Run: headless pygame with SDL's dummy video driver; simulated clock (each Clock.tick advances the game by its frame time, no real sleeping); random seed 0; keys injected as events and as key.get_pressed() state; no mouse input.
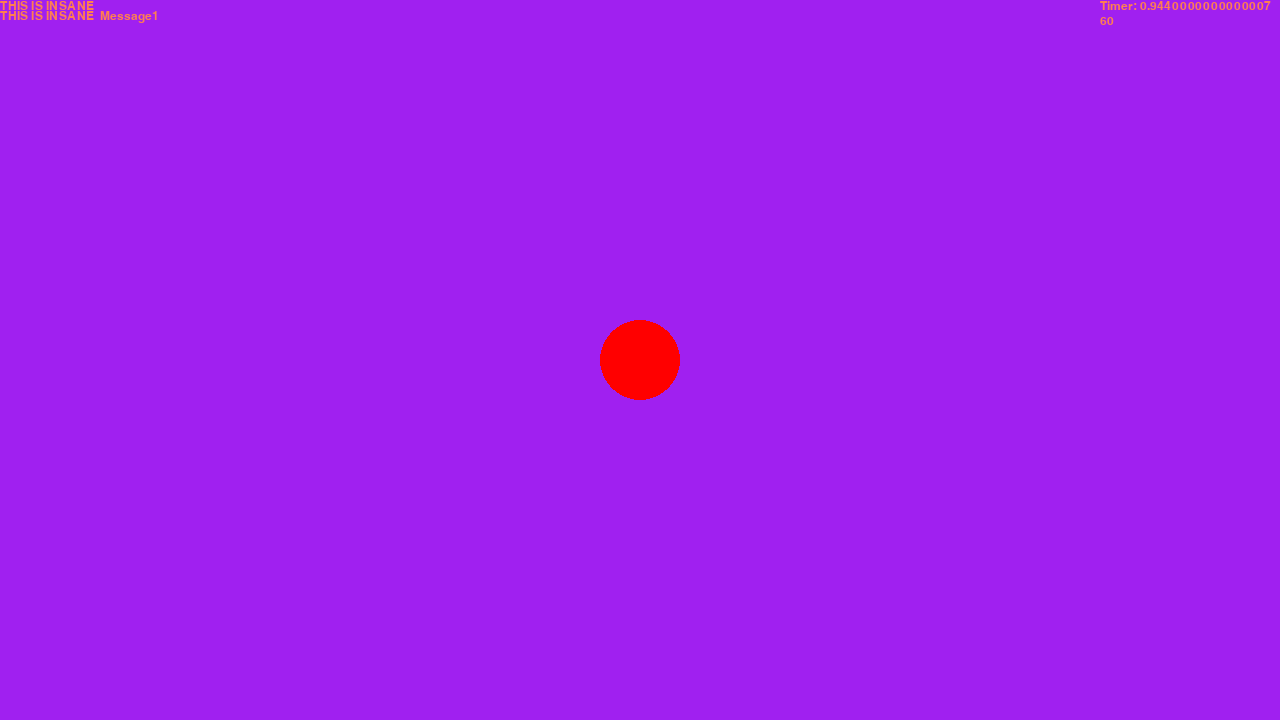
Frame 1 of 4 · flips 1–60 · no input
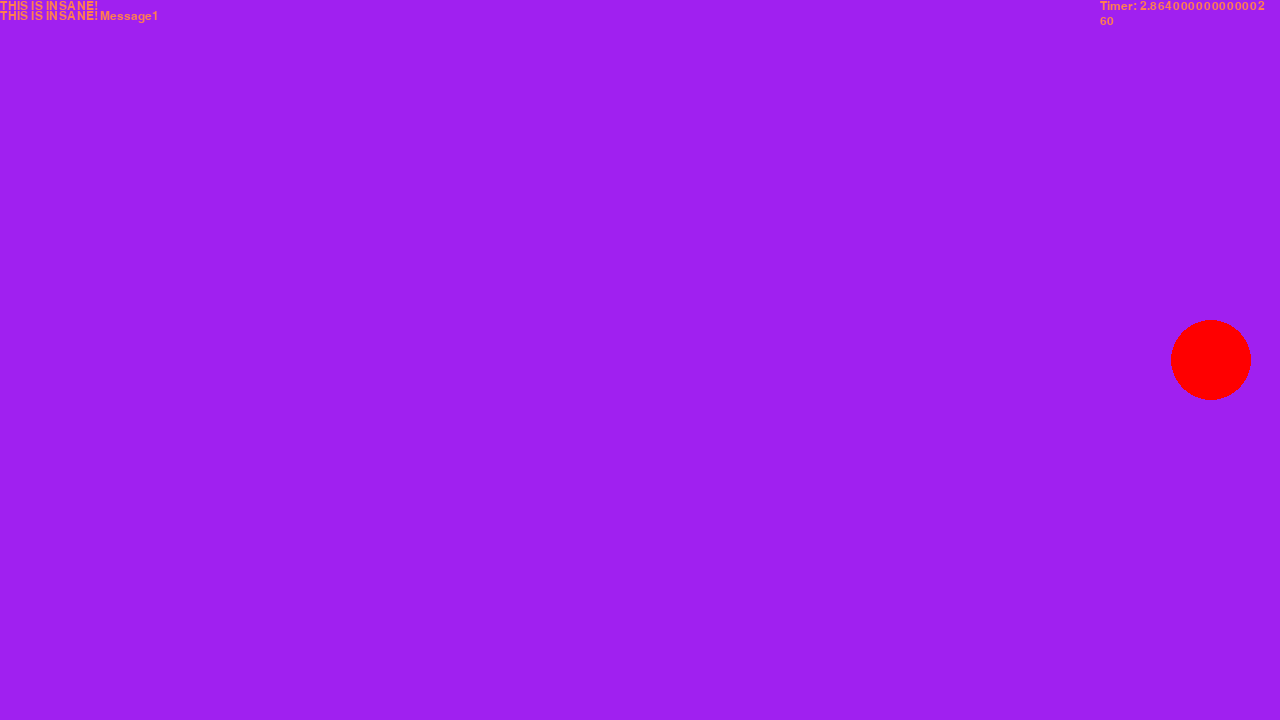
Frame 2 of 4 · flips 61–180 · tapped SPACE, RETURN · held RIGHT (→), D
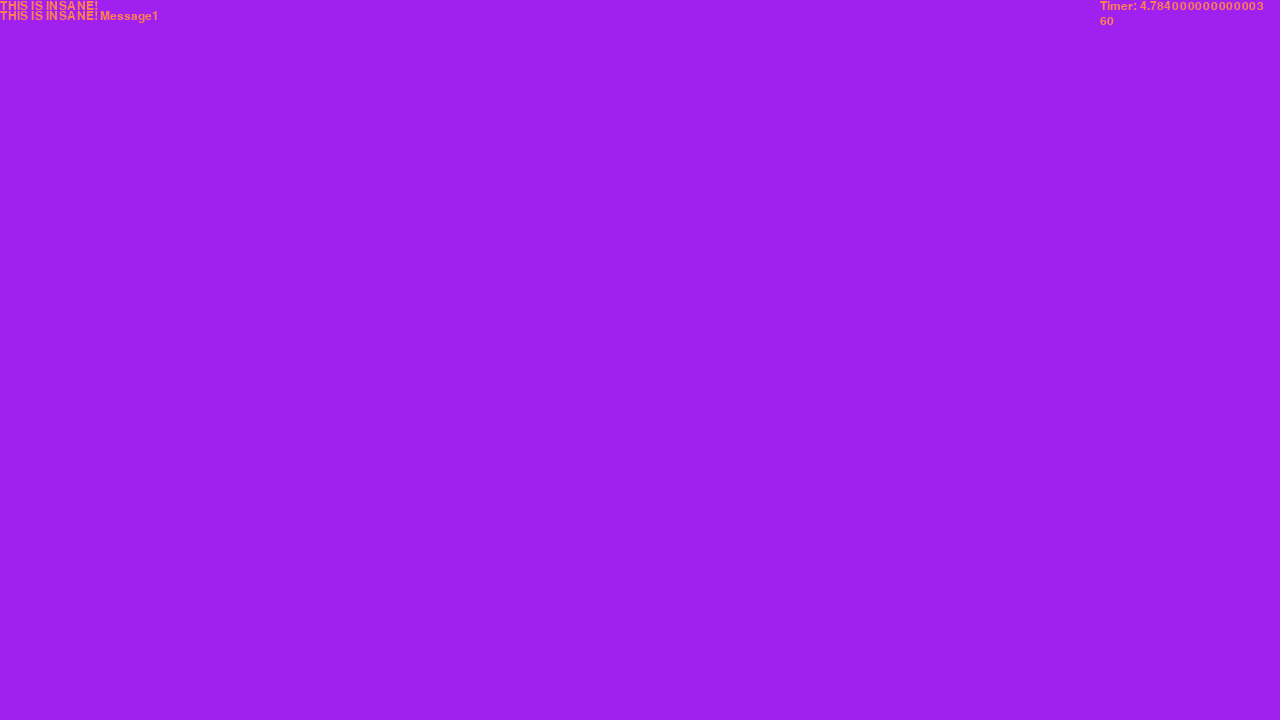
Frame 3 of 4 · flips 181–300 · held DOWN (↓), S
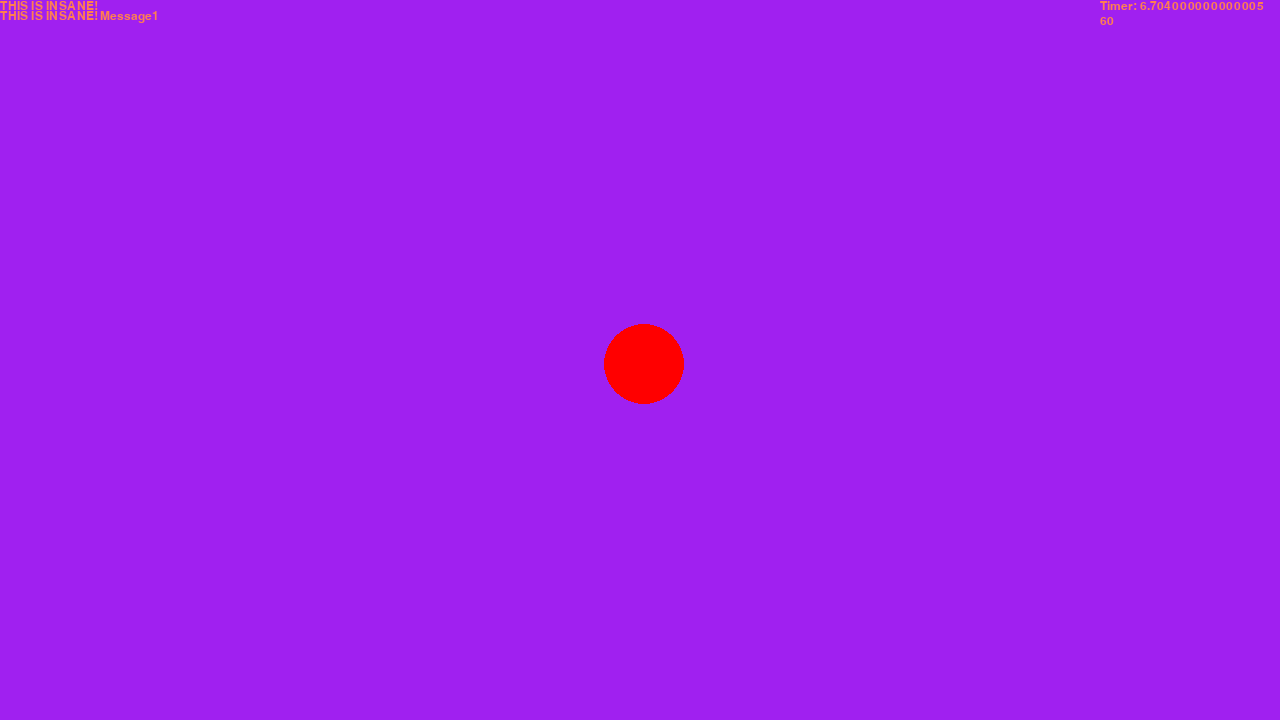
Frame 4 of 4 · flips 301–420 · held LEFT (←), A, UP (↑), W

The pygame program that drew these frames:

# Example file showing a circle moving on screen
import math
import pygame

# pygame setup
pygame.init()
screen = pygame.display.set_mode((1280, 720))
font = pygame.font.SysFont("Arial", 18)
clock = pygame.time.Clock()
running = True
dt = 0
timer = 0

counter = 0
text = "Message 1 : this is the first message"
messages = ["Message1", "Message 2", "message 3"]
done = False
active_message = 0
current_message = messages[active_message]

player_pos = pygame.Vector2(screen.get_width() / 2, screen.get_height() / 2)


def show_text(text, location):
    display_text = text
    text_location = pygame.Vector2(location)
    display_text = font.render(text, True, pygame.Color("coral"))
    # return display_text
    screen.blit(display_text, (text_location.x, text_location.y))


def scroll_text(text, location, timer, speed):  # THe time is
    display_text = text
    text_location = pygame.Vector2(location)
    counter = 0
    timing = timer
    counter += math.floor(timing * speed)
    if counter >= len(display_text):
        # counter = 0
        global done
        done = True

    show_text(display_text[0:counter], (text_location.x, text_location.y))


while running:
    # fill the screen with a color to wipe away anything from last frame
    screen.fill("purple")
    text = "bruh"
    timer += dt


    scroll_text("THIS IS INSANE!", (0, 0), timer, 15)
    scroll_text("THIS IS INSANE!", (0, 10), timer, 15)

    show_text(str(int(clock.get_fps())), (1100, 15))
    show_text(f'Timer: {timer}', (1100, 0))

    scroll_text(current_message, (100,10), timer, 10)




    # poll for events
    # pygame.QUIT event means the user clicked X to close your window
    for event in pygame.event.get():
        if event.type == pygame.QUIT:
            running = False

    pygame.draw.circle(screen, "red", player_pos, 40)

    keys = pygame.key.get_pressed()
    if keys[pygame.K_w]:
        player_pos.y -= 300 * dt
    if keys[pygame.K_s]:
        player_pos.y += 300 * dt
    if keys[pygame.K_a]:
        player_pos.x -= 300 * dt
    if keys[pygame.K_d]:
        player_pos.x += 300 * dt
    # if keys[pygame.K_c] and done and active_message < len(messages):
    #     counter = 0
    #     done = False
    #     active_message += 1
    #     current_message = messages[active_message]

    # flip() the display to put your work on screen
    pygame.display.flip()

    # limits FPS to 60
    # dt is delta time in seconds since last frame, used for framerate-
    # independent physics.
    dt = clock.tick(60) / 1000

pygame.quit()
